Run: headless pygame with SDL's dummy video driver; simulated clock (each Clock.tick advances the game by its frame time, no real sleeping); random seed 0; keys injected as events and as key.get_pressed() state; mouse plan: one left click at the window centre at the start of phase 2, then a move to the lower-right quarter at the start of phase 3.
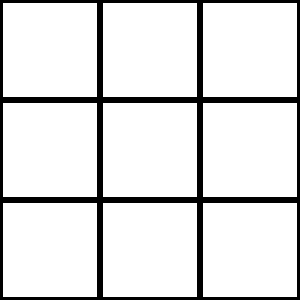
Frame 1 of 4 · flips 1–60 · no input
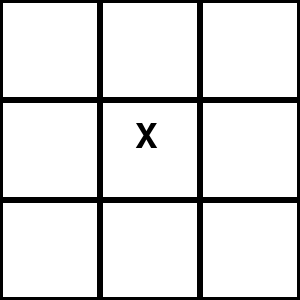
Frame 2 of 4 · flips 61–180 · clicked the window centre · tapped SPACE, RETURN · held RIGHT (→), D
Frame 3 of 4 · flips 181–300 · moved the mouse to the lower-right quarter · held DOWN (↓), S · screen unchanged from frame 2, image omitted
Frame 4 of 4 · flips 301–420 · held LEFT (←), A, UP (↑), W · screen unchanged from frame 3, image omitted

The pygame program that drew these frames:

import itertools
import pygame

class TicTacToe:
    def __init__(self):
        # Initialize Pygame
        pygame.init()

        # Set up the window
        self.WINDOW_SIZE = (300, 300)
        self.screen = pygame.display.set_mode(self.WINDOW_SIZE)
        pygame.display.set_caption("Tic Tac Toe")

        # Set up the board
        self.board = [['', '', ''], ['', '', ''], ['', '', '']]
        self.player = 'X'

        # Set up the font
        self.font = pygame.font.SysFont('Arial', 50)

        # Set up the colors
        self.BLACK = (0, 0, 0)
        self.WHITE = (255, 255, 255)

    # Draw the board
    def draw_board(self):
        self.screen.fill(self.WHITE)
        for i, j in itertools.product(range(3), range(3)):
            pygame.draw.rect(self.screen, self.BLACK, (i*100, j*100, 100, 100), 3)
            text = self.font.render(self.board[j][i], True, self.BLACK)
            self.screen.blit(text, (i*100+35, j*100+20))

    # Check for a win
    def check_win(self):
        for i in range(3):
            if self.board[i][0] == self.board[i][1] == self.board[i][2] != '':
                return True
            if self.board[0][i] == self.board[1][i] == self.board[2][i] != '':
                return True
        if self.board[0][0] == self.board[1][1] == self.board[2][2] != '':
            return True
        return self.board[0][2] == self.board[1][1] == self.board[2][0] != ''

    # Main game loop
    def play(self):
        running = True
        while running:
            for event in pygame.event.get():
                if event.type == pygame.QUIT:
                    running = False
                elif event.type == pygame.MOUSEBUTTONDOWN:
                    x, y = pygame.mouse.get_pos()
                    i, j = x//100, y//100
                    if self.board[j][i] == '':
                        self.board[j][i] = self.player
                        if self.check_win():
                            print(f'{self.player} wins!')
                            running = False
                        self.player = 'O' if self.player == 'X' else 'X'
            self.draw_board()
            pygame.display.update()

        # Quit Pygame
        pygame.quit()
        
if __name__ == '__main__':
    TicTacToe().play()
